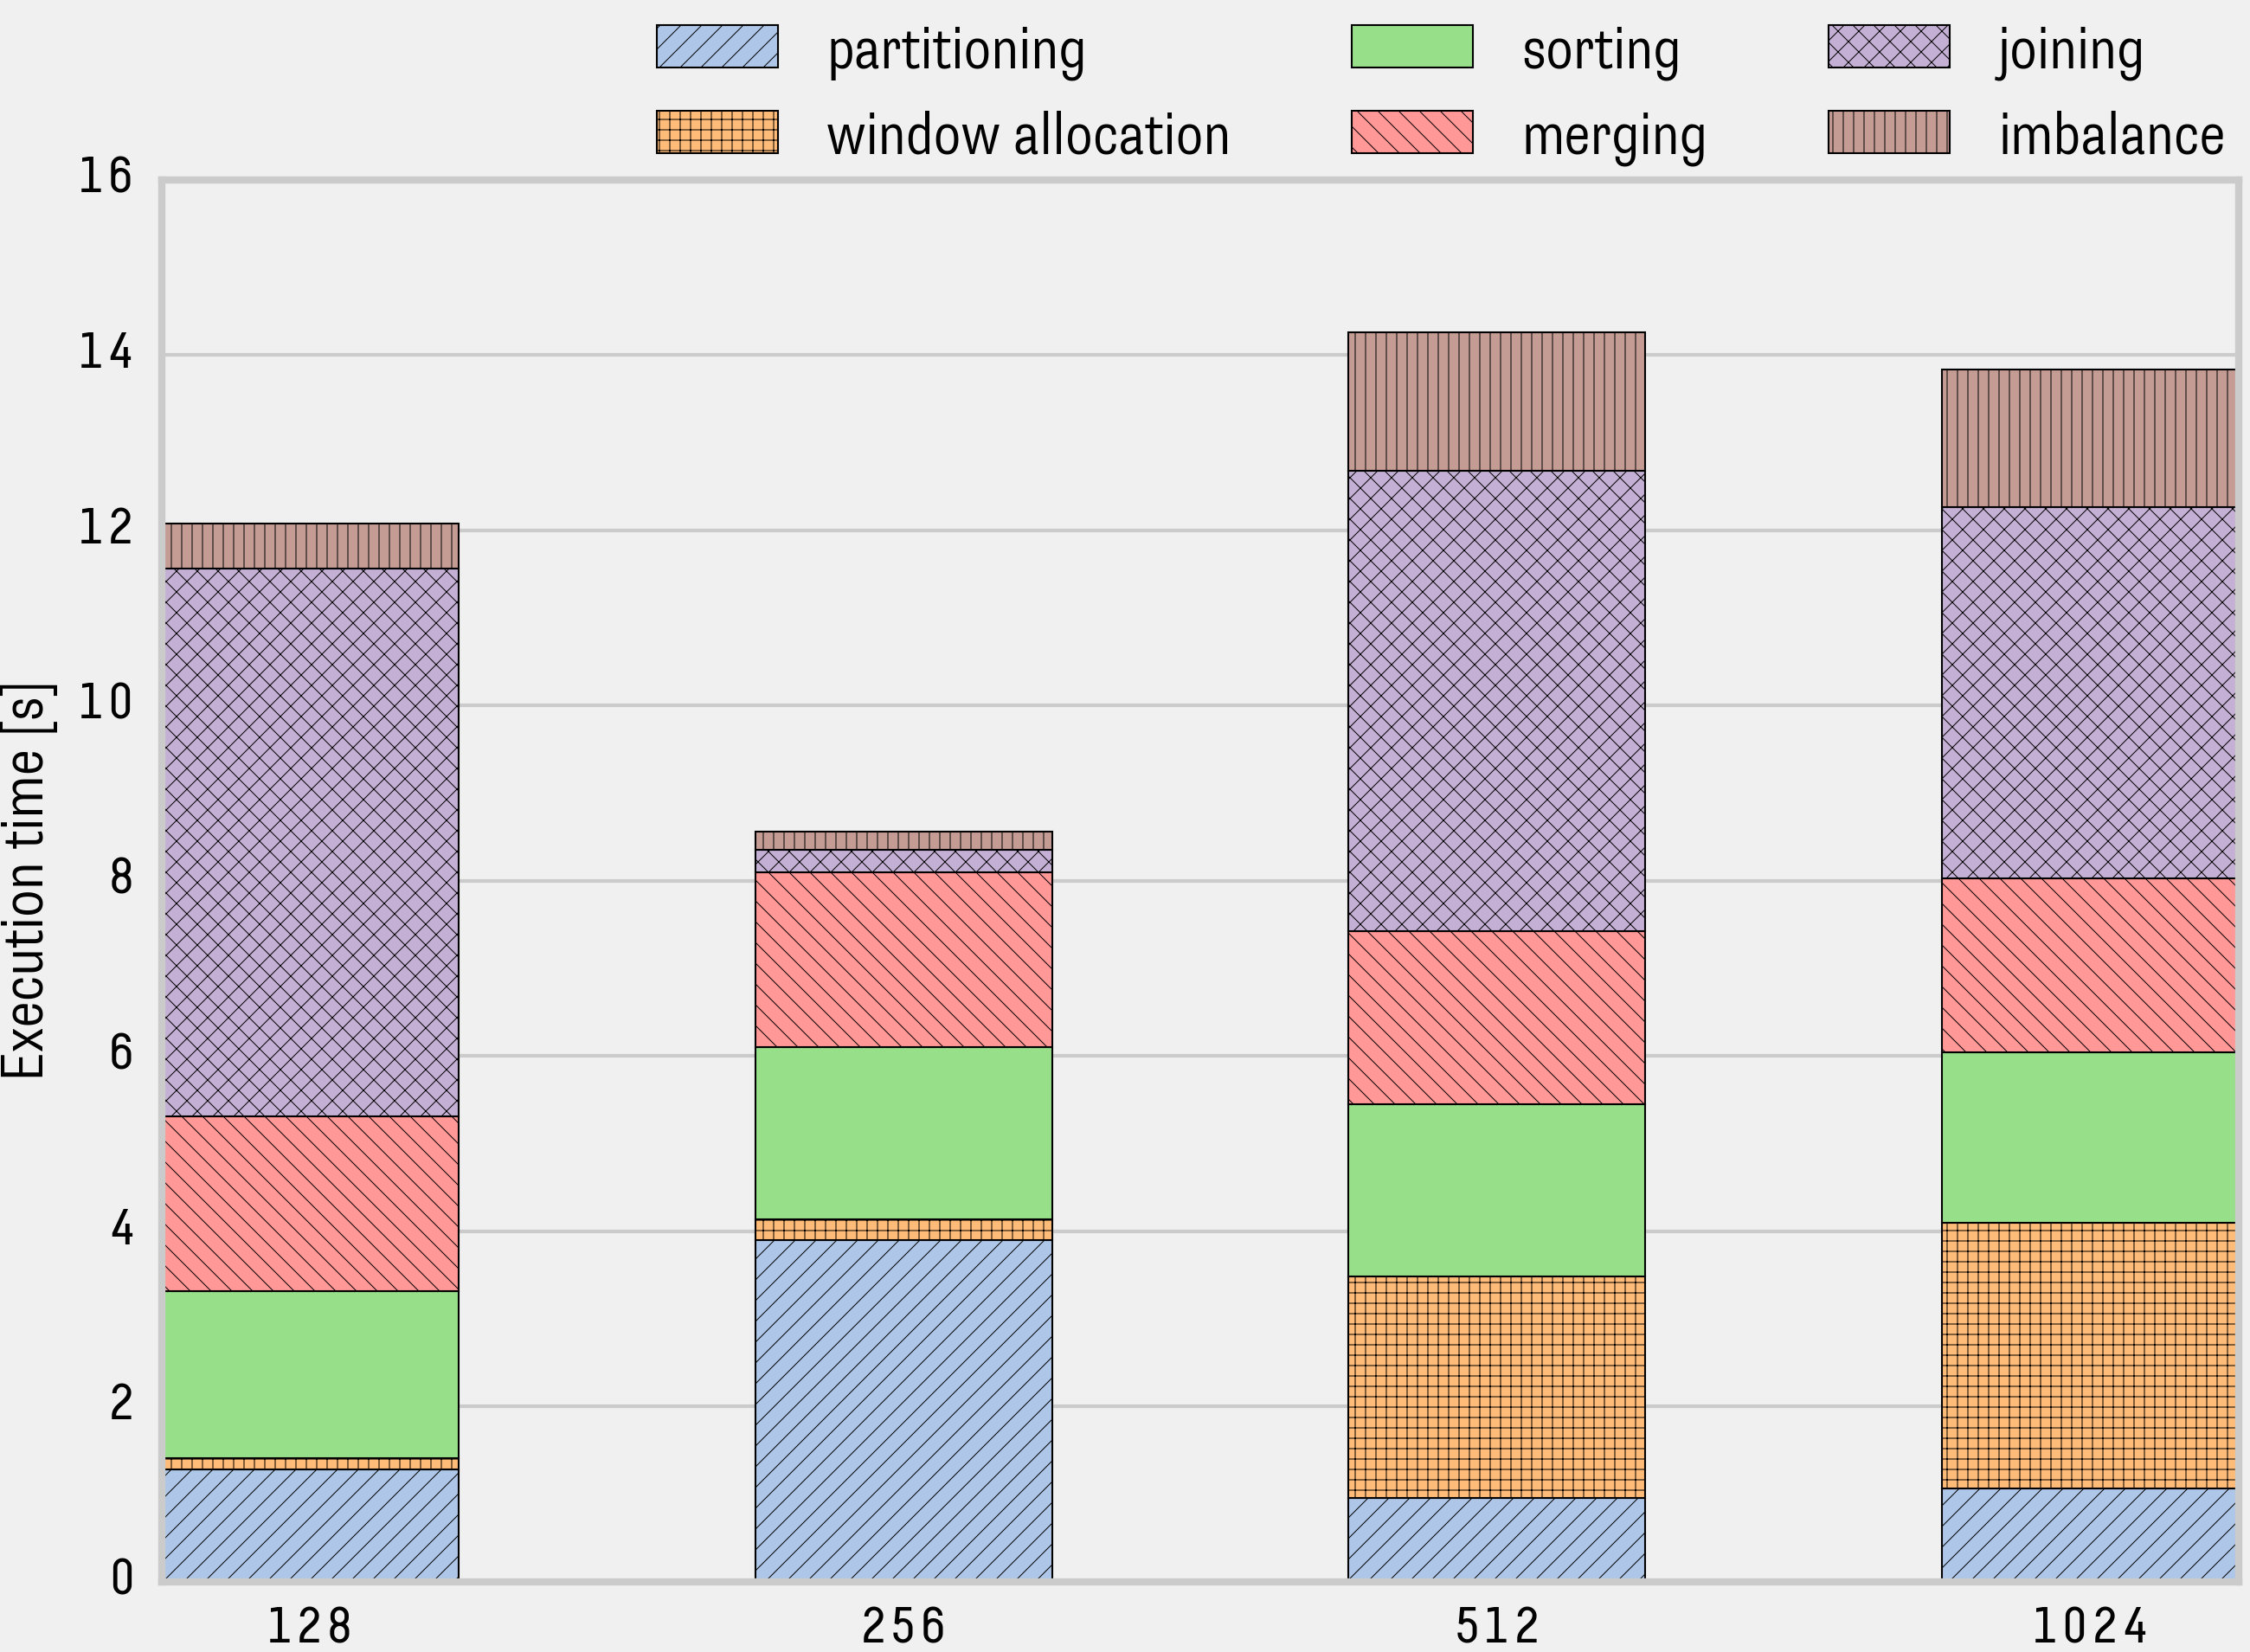

Recreate this plot in Python.
from matplotlib import pyplot as plt, font_manager
import numpy as np
from palettable import tableau

ticks_font = font_manager.FontProperties(family='Decima Mono')
plt.style.use(['./ethplot.mplstyle'])

fig, ax = plt.subplots()

N = 4
measA = (1.285, 3.904, 0.957, 1.065)
measB = (0.123, 0.228, 2.525, 3.03)
measC = (1.907, 1.972, 1.969, 1.951)
measD = (1.997, 1.996, 1.975, 1.981)
measE = (6.253, 0.253, 5.253, 4.237)
measF = (0.511, 0.208, 1.579, 1.575)

matrix = []
matrix.append(measA)
matrix.append(measB)
matrix.append(measC)
matrix.append(measD)
matrix.append(measE)
matrix.append(measF)

ind = np.arange(N)  # the x locations for the groups
width = 0.5         # the width of the bars

colors = tableau.TableauLight_10.mpl_colors

rects1 = ax.bar(ind, matrix[0], width, color=colors[0], hatch='/', ec='black')
rects2 = ax.bar(ind, matrix[1], width, bottom=measA ,color=colors[1], hatch='+', ec='black')
rects3 = ax.bar(ind, matrix[2], width, bottom=[measA[i]+measB[i] for i in range(N)] ,color=colors[2], ec='black')
rects4 = ax.bar(ind, matrix[3], width, bottom=[measA[i]+measB[i]+measC[i] for i in range(N)], color=colors[3], hatch='\\', ec='black')
rects5 = ax.bar(ind, matrix[4], width, bottom=[measA[i]+measB[i]+measC[i]+measD[i] for i in range(N)], color=colors[4], hatch='X', ec='black')
rects6 = ax.bar(ind, matrix[5], width, bottom=[measA[i]+measB[i]+measC[i]+measD[i]+measE[i] for i in range(N)], color=colors[5], hatch='|', ec='black')

#ax.set_ylim([0, 18])

ax.set_ylabel('Execution time [s]')
ax.get_xaxis().tick_bottom()
ax.get_yaxis().tick_left()
ax.xaxis.grid(False)

ax.set_xticks(ind+width/2)
ax.set_xticklabels(('128', '256', '512', '1024'), weight='light')
ax.legend((rects1[0], rects2[0], rects3[0], rects4[0], rects5[0], rects6[0]),
          ('partitioning', 'window allocation', 'sorting', 'merging', 'joining', 'imbalance'),
          prop={ 'weight': 'light' }, ncol=3, bbox_to_anchor=(1.02, 1.15))

for label in ax.get_xticklabels():
    label.set_fontproperties(ticks_font)

for label in ax.get_yticklabels():
    label.set_fontproperties(ticks_font)

def autolabel(rects):
    for rect in rects:
        height = rect.get_height()
        t = ax.text(rect.get_x()+rect.get_width()/2., 1.0, '%d'%int(height),
                ha='center', va='bottom')
        t.set_fontproperties(ticks_font)


plt.savefig("barchart_stacked.png", format='png')
